Labelled photos from "Cropped_Tumors", an image-classification folder in victorsobottka/Deep_Learning_FinalProject. The possible labels are: benign, malignant, normal.

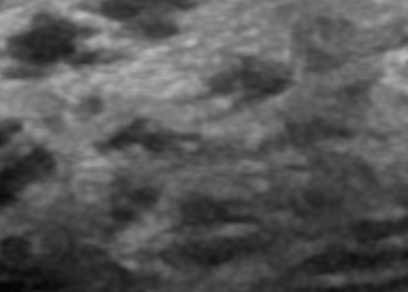
Label: normal

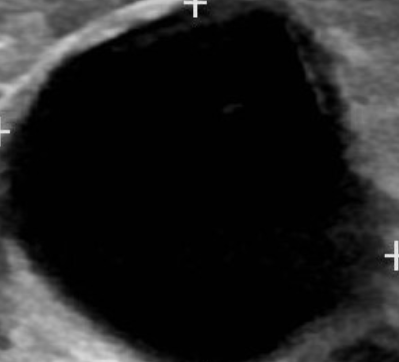
Label: benign

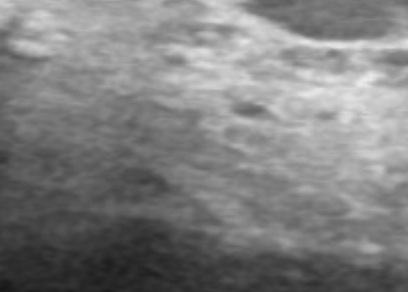
Label: normal

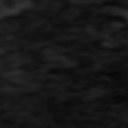
Label: normal

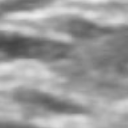
Label: normal

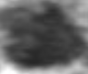
Label: benign
